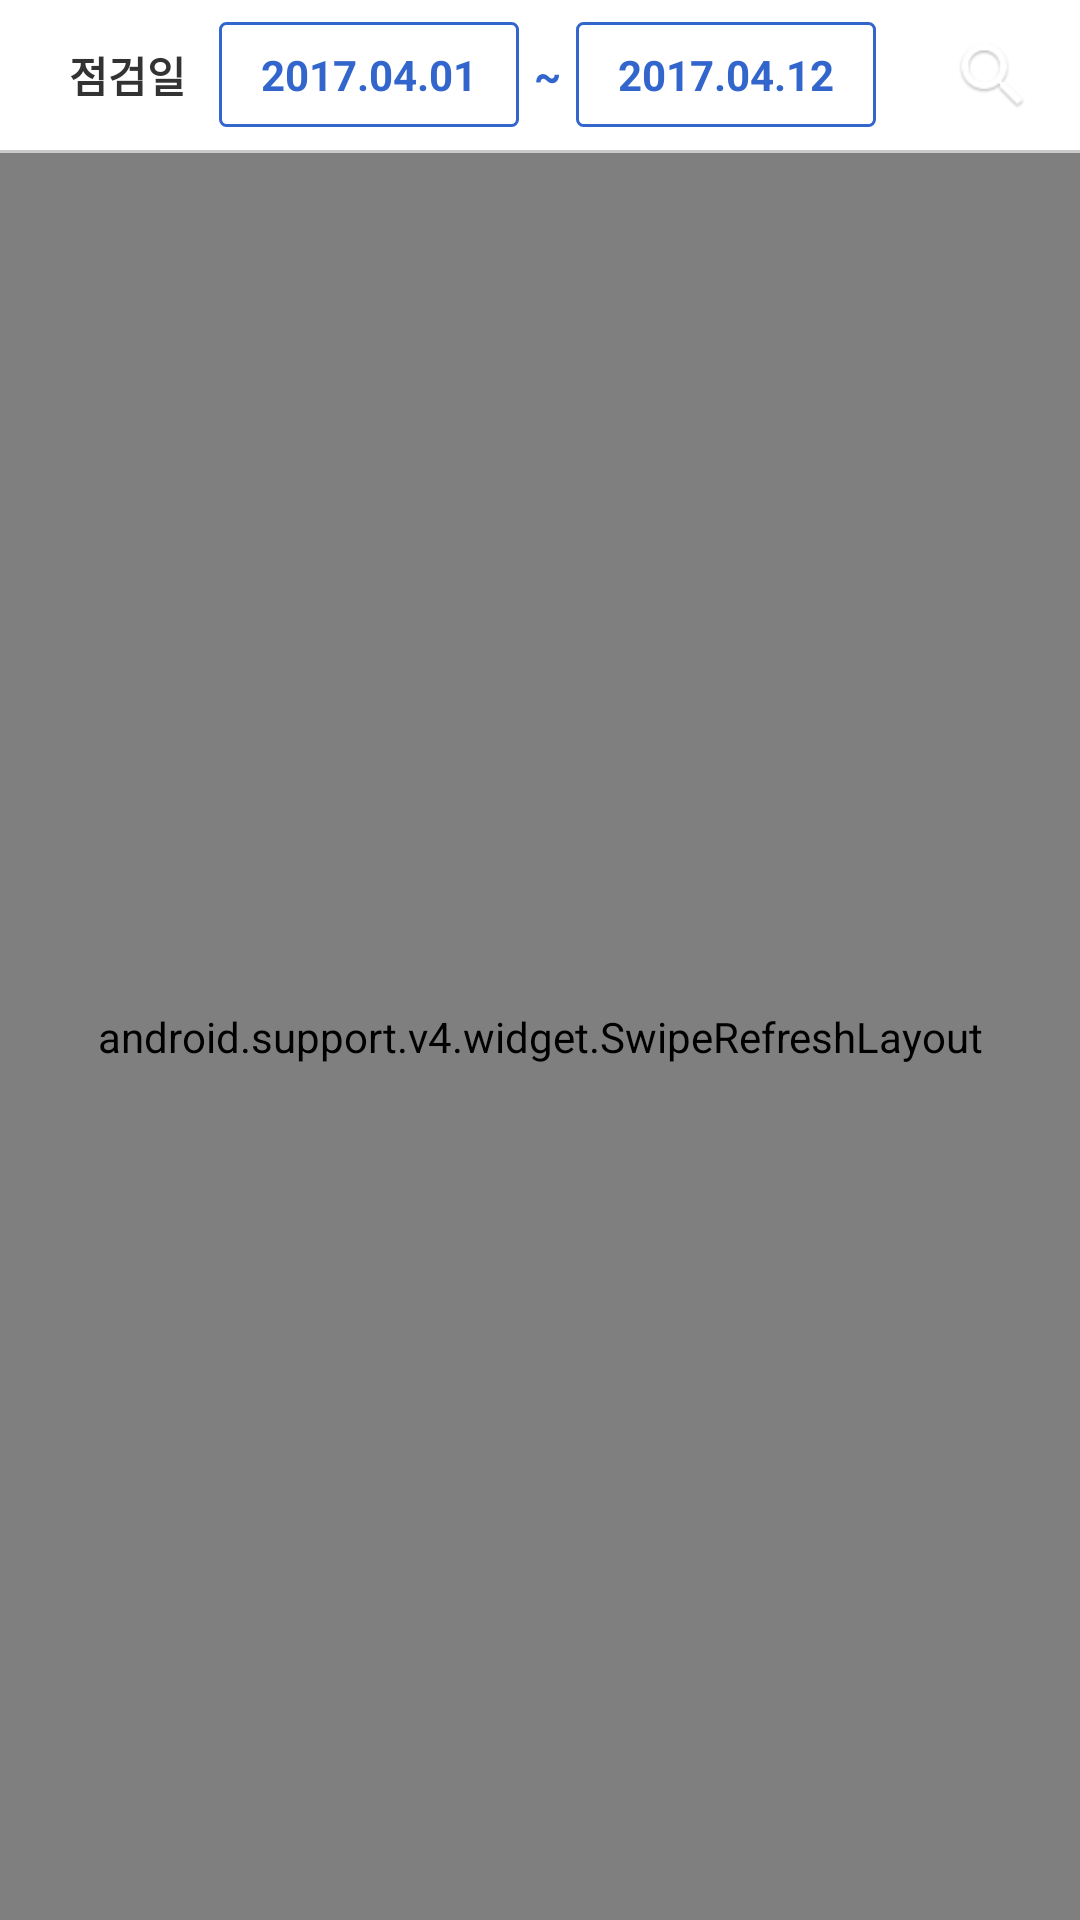

This screen was rendered from an Android layout file. Write that file and the resources it references.
<!-- AndroidManifest.xml: application theme AppTheme -->
<!-- res/layout/test_check_list.xml -->
<?xml version="1.0" encoding="utf-8"?>
<RelativeLayout xmlns:card="http://schemas.android.com/apk/res-auto"
    xmlns:android="http://schemas.android.com/apk/res/android"
    xmlns:app="http://schemas.android.com/tools"
    android:orientation="vertical"
    android:layout_width="match_parent"
    android:layout_height="match_parent"
    app:ignore="NamespaceTypo">

    
    <LinearLayout xmlns:android="http://schemas.android.com/apk/res/android"
        android:id="@+id/search_top"
        android:gravity="center"
        android:orientation="vertical"
        android:layout_width="match_parent"
        android:layout_height="wrap_content"
        android:layout_below="@id/layout_top"
        android:background="@color/white"
       >

        <RelativeLayout
            android:layout_width="match_parent"
            android:layout_height="50dp"
            android:paddingLeft="10dp"
            android:paddingRight="10dp">

            
            <TextView
                android:layout_width="60dp"
                android:layout_weight="1"
                android:layout_height="match_parent"
                android:gravity="center_vertical"
                android:textSize="14sp"
                android:textStyle="bold"
                android:textColor="#ff333333"
                android:text="점검일"
                android:id="@+id/textView15"
                android:paddingLeft="13dp"
                android:layout_alignParentTop="true"
                android:layout_alignParentStart="true" />

            <TextView
                android:textSize="14sp"
                android:textStyle="bold"
                android:textColor="@color/blue2"
                android:id="@+id/textButton1"
                android:layout_width="100dp"
                android:layout_height="35dp"
                android:text="2017.04.01"
                android:background="@drawable/box_blueline"
                android:gravity="center"
                android:layout_centerVertical="true"
                android:layout_toStartOf="@+id/textView16" />

            <TextView
                android:textSize="14sp"
                android:textStyle="bold"
                android:textColor="@color/blue2"
                android:gravity="center"
                android:id="@+id/textView16"
                android:layout_width="wrap_content"
                android:layout_height="wrap_content"
                android:text="~"
                android:layout_centerVertical="true"
                android:layout_toStartOf="@+id/textButton2"
                android:layout_marginLeft="5dp"
                android:layout_marginRight="5dp" />

            <TextView
                android:textSize="14sp"
                android:textStyle="bold"
                android:textColor="@color/blue2"
                android:gravity="center"
                android:id="@+id/textButton2"
                android:layout_width="100dp"
                android:layout_height="35dp"
                android:text="2017.04.12"
                android:background="@drawable/box_blueline"
                android:layout_alignTop="@+id/textButton1"
                android:layout_toStartOf="@+id/linearLayout" />

            <LinearLayout
                android:background="@drawable/box_basic"
                android:layout_width="38dp"
                android:layout_height="38dp"
                android:layout_alignParentRight="true"
                android:layout_centerVertical="true"
                android:layout_marginLeft="20dp"
                android:id="@+id/linearLayout">

                <ImageView
                    android:id="@+id/imageView1"
                    android:layout_width="28.0dip"
                    android:layout_height="28.0dip"
                    android:layout_marginLeft="5dp"
                    android:layout_marginTop="5dp"
                    android:src="@drawable/ic_top_search"
                    android:layout_alignParentLeft="true"
                    android:layout_centerVertical="true" />
            </LinearLayout>

        </RelativeLayout>

        
        <LinearLayout
            android:background="@color/gary"
            android:layout_width="match_parent"
            android:layout_height="1.0dip" />

    </LinearLayout>

    <android.support.v4.widget.SwipeRefreshLayout
        android:id="@+id/swipeRefreshLo"
        android:layout_width="match_parent"
        android:layout_height="match_parent"
        android:layout_below="@id/search_top">

        <android.support.v7.widget.RecyclerView
            android:id="@+id/recyclerView1"
            android:layout_width="match_parent"
            android:layout_height="match_parent"
            android:layoutAnimation="@anim/layout_animation_from_right"
            />

    </android.support.v4.widget.SwipeRefreshLayout>


</RelativeLayout>
<!-- resources referenced by this layout -->
<resources>
  <color name="blue2">#ff3366cc</color>
  <color name="gary">#ffcbcbcb</color>
  <color name="white">#ffffffff</color>
  <!-- drawable box_blueline (drawable) -->
  <?xml version="1.0" encoding="utf-8"?>
  <shape android:shape="rectangle"
    xmlns:android="http://schemas.android.com/apk/res/android">
      <corners android:radius="2.0dip" android:topRightRadius="2.0dip" android:bottomLeftRadius="2.0dip" android:bottomRightRadius="2.0dip" />
      <stroke android:width="1.0dip" android:color="@color/blue2" />
      <solid android:color="@color/white" />
  </shape>
  <!-- drawable ic_top_search: png bitmap (drawable-xhdpi-v4, 2186 bytes) -->
  <style name="AppTheme" parent="Theme.AppCompat.Light.NoActionBar">
          <item name="windowActionBar">false</item>
          <item name="windowNoTitle">true</item>
          
          <item name="android:windowActionBarOverlay">true</item>
          
          <item name="android:windowIsTranslucent">true</item>
          <item name="colorPrimaryDark">@color/colorPrimaryDark</item>
          <item name="preferenceTheme">@style/PreferenceLocalTheme</item>
      </style>
  <color name="colorPrimaryDark">#ff5555aa</color>
  <style name="PreferenceLocalTheme" parent="@style/PreferenceThemeOverlay">
      </style>
</resources>
